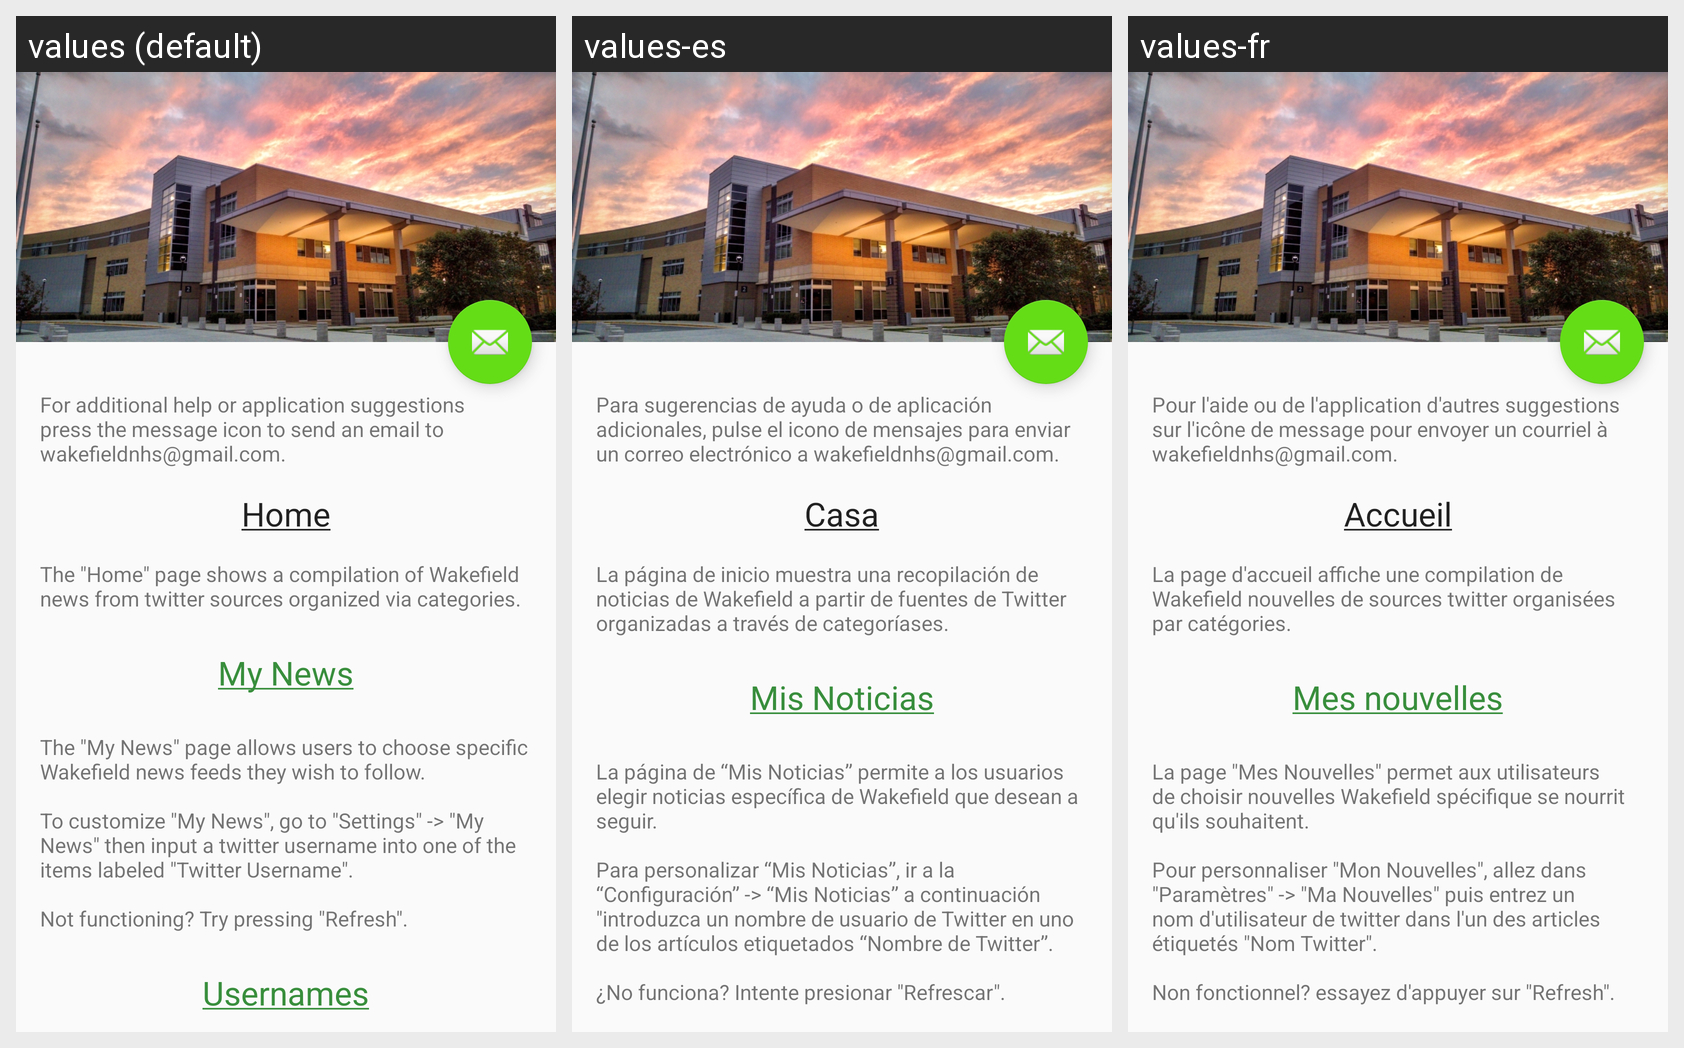

The Android screen above is rendered under several locales of the same app. Produce the string resources it draws, with the default and per-locale values.
Android screen res/layout/activity_help.xml rendered under 3 locales, left to right: values (default), values-es, values-fr. Device: Nexus 5 (rendered at 1080×1920; each locale shown at half size, 540×960, under a caption strip naming it); theme AppTheme.NoActionBar.
Strings drawn on this screen, with the default value and each locale's value (text and hints the layout hard-codes, and strings that could not be matched under every locale, appear in the picture but are not listed):

help_text
  values: For additional help or application suggestions press the message icon to send an email to wakefieldnhs@gmail.com.
  values-es: Para sugerencias de ayuda o de aplicación adicionales, pulse el icono de mensajes para enviar un correo electrónico a wakefieldnhs@gmail.com.
  values-fr: Pour l'aide ou de l'application d'autres suggestions sur l'icône de message pour envoyer un courriel à wakefieldnhs@gmail.com.

help_title_home
  values: Home
  values-es: Casa
  values-fr: Accueil

home_text
  values: The "Home" page shows a compilation of Wakefield news from twitter sources organized via categories.
  values-es: La página de inicio muestra una recopilación de noticias de Wakefield a partir de fuentes de Twitter organizadas a través de categoríases.
  values-fr: La page d'accueil affiche une compilation de Wakefield nouvelles de sources twitter organisées par catégories.

help_title_my_news
  values: My News
  values-es: Mis Noticias
  values-fr: Mes nouvelles

my_news_text
  values: The "My News" page allows users to choose specific Wakefield news feeds they wish to follow. 
      
      To customize "My News", go to "Settings" -> "My News" then input a twitter username into one of the items labeled "Twitter Username". 
      
      Not functioning? Try pressing "Refresh".
  values-es: La página de “Mis Noticias” permite a los usuarios elegir noticias específica de Wakefield que desean a seguir. 
      
      Para personalizar “Mis Noticias”, ir a la “Configuración” -> “Mis Noticias” a continuación "introduzca un nombre de usuario de Twitter en uno de los artículos etiquetados “Nombre de Twitter”. 
      
      ¿No funciona? Intente presionar "Refrescar".
  values-fr: La page "Mes Nouvelles" permet aux utilisateurs de choisir nouvelles Wakefield spécifique se nourrit qu'ils souhaitent. 
      
      Pour personnaliser "Mon Nouvelles", allez dans "Paramètres" -> "Ma Nouvelles" puis entrez un nom d'utilisateur de twitter dans l'un des articles étiquetés "Nom Twitter". 
      
      Non fonctionnel? essayez d'appuyer sur "Refresh".
